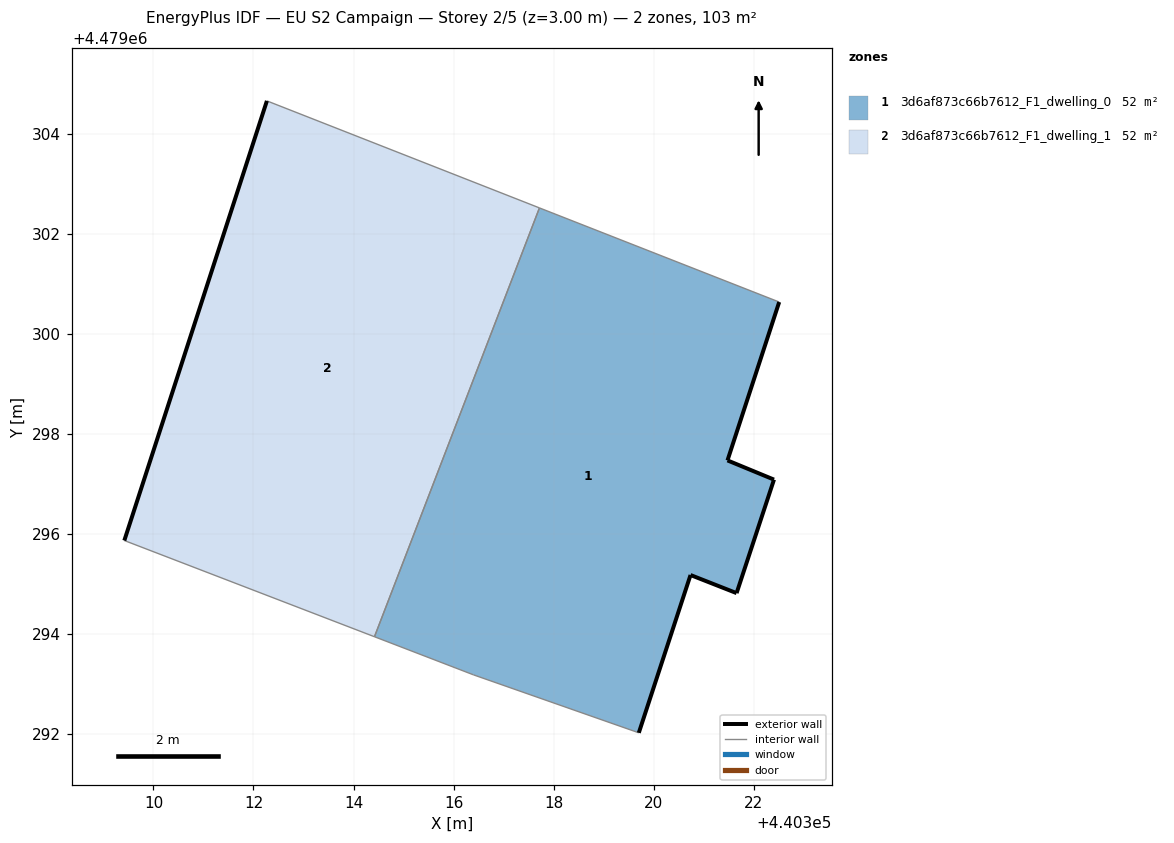
=== STOREY PLAN SPEC (per zone: floor XY polygon, exterior-wall plan segments, windows/doors) ===
zone 1: 3d6af873c66b7612_F1_dwelling_0  (51.6 m²)
  floor: (440319.70, 4479292.02) (440320.74, 4479295.17) (440321.66, 4479294.81) (440322.41, 4479297.08) (440321.48, 4479297.47) (440322.51, 4479300.63) (440317.72, 4479302.51) (440314.42, 4479293.94) (440316.40, 4479293.18)
  exterior wall: (440321.66, 4479294.81) – (440320.74, 4479295.17)  [1.0 m]
  exterior wall: (440320.74, 4479295.17) – (440319.71, 4479292.02)  [3.3 m]
  exterior wall: (440322.51, 4479300.63) – (440321.48, 4479297.47)  [3.3 m]
  exterior wall: (440321.48, 4479297.47) – (440322.41, 4479297.08)  [1.0 m]
  exterior wall: (440322.41, 4479297.08) – (440321.66, 4479294.81)  [2.4 m]
  interior walls: 4
zone 2: 3d6af873c66b7612_F1_dwelling_1  (51.6 m²)
  floor: (440314.42, 4479293.94) (440317.72, 4479302.51) (440312.27, 4479304.66) (440309.42, 4479295.86)
  exterior wall: (440309.42, 4479295.86) – (440312.27, 4479304.66)  [9.2 m]
  interior walls: 3

=== DERIVED (storey summary) ===
Building: EU S2 Campaign
Storey: 2 of 5  (floor level z = 3.00 m)
Storey gross floor area: 103.3 m²
Zones on this storey: 2
  - 3d6af873c66b7612_F1_dwelling_0: floor 51.6 m²; exterior wall 11.0 m (33.1 m²); WWR 0.0%
  - 3d6af873c66b7612_F1_dwelling_1: floor 51.6 m²; exterior wall 9.2 m (27.7 m²); WWR 0.0%
Zone adjacency (shared interzone walls):
  - 3d6af873c66b7612_F1_dwelling_0 ↔ 3d6af873c66b7612_F1_dwelling_1